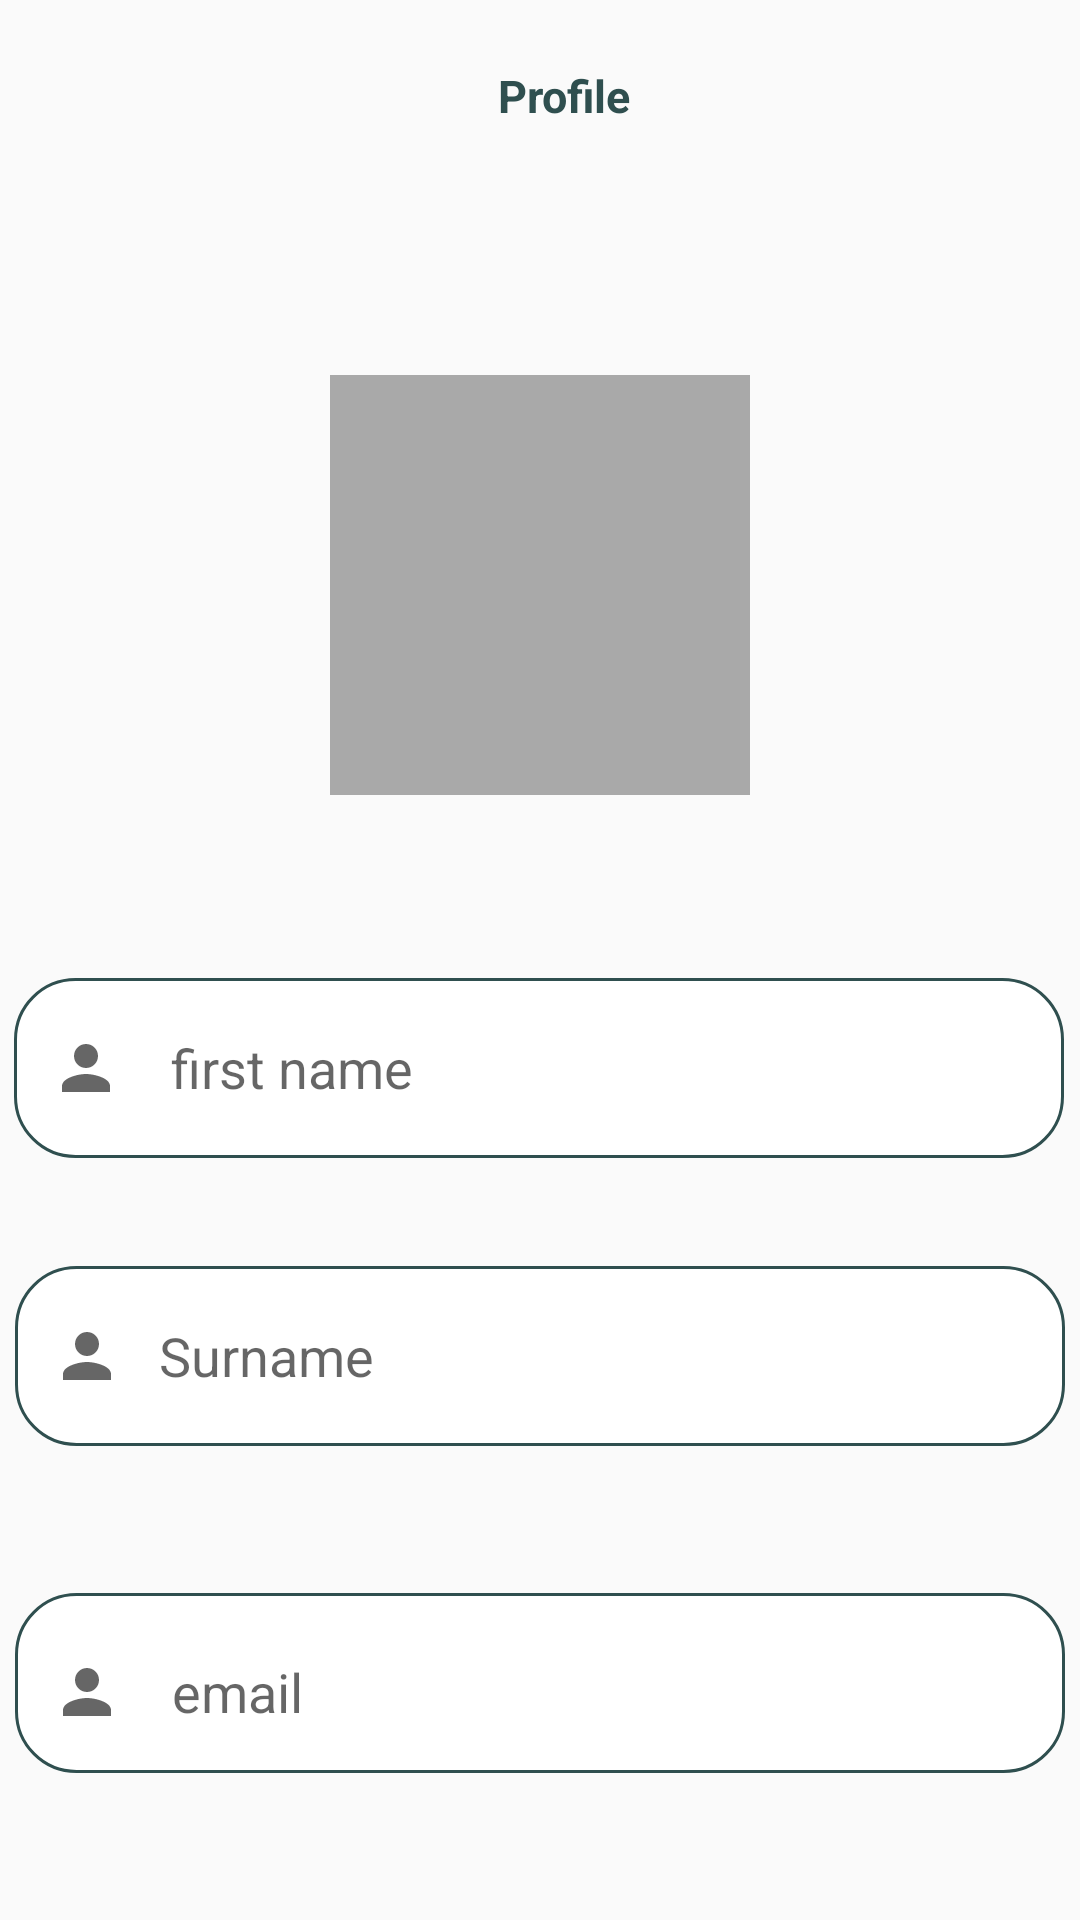

Reconstruct the res/layout file that produces this screen, plus the resources it refers to.
<!-- AndroidManifest.xml: application theme Theme.AppCompat.Light.NoActionBar -->
<!-- res/layout/activity_profile.xml -->
<?xml version="1.0" encoding="utf-8"?>
<androidx.constraintlayout.widget.ConstraintLayout xmlns:android="http://schemas.android.com/apk/res/android"
    xmlns:app="http://schemas.android.com/apk/res-auto"
    xmlns:tools="http://schemas.android.com/tools"
    android:layout_width="match_parent"
    android:layout_height="match_parent"
    tools:context=".Profile">


    <androidx.appcompat.widget.Toolbar
        android:id="@+id/toolbar_user_profile"
        android:layout_width="match_parent"
        android:layout_height="?attr/actionBarSize"
        android:layout_marginTop="4dp"
        app:layout_constraintEnd_toEndOf="parent"
        app:layout_constraintHorizontal_bias="0.0"
        app:layout_constraintStart_toStartOf="parent"
        app:layout_constraintTop_toTopOf="parent">

        <TextView
            android:layout_width="match_parent"
            android:layout_height="match_parent"
            android:gravity="center"
            android:paddingEnd="0dp"
            android:text="Profile"
            android:textColor="@color/greyHex"
            android:textSize="15sp"
            android:textStyle="bold" />

    </androidx.appcompat.widget.Toolbar>

    <ScrollView
        android:layout_width="match_parent"
        android:layout_height="0dp"
        android:fillViewport="true"
        android:scrollbars="none"
        app:layout_constraintBottom_toBottomOf="parent"
        app:layout_constraintEnd_toEndOf="parent"
        app:layout_constraintStart_toStartOf="parent"
        app:layout_constraintTop_toBottomOf="@+id/toolbar_user_profile"
        app:layout_constraintVertical_bias="0.0">

        <androidx.constraintlayout.widget.ConstraintLayout
            android:layout_width="match_parent"
            android:layout_height="wrap_content">

            <FrameLayout
                android:id="@+id/fl_user_image"
                android:layout_width="150dp"
                android:layout_height="150dp"
                android:layout_marginTop="60dp"
                app:layout_constraintEnd_toEndOf="parent"
                app:layout_constraintStart_toStartOf="parent"
                app:layout_constraintTop_toTopOf="parent">

                <ImageView
                    android:id="@+id/iv_user_photo"
                    android:layout_width="match_parent"
                    android:layout_height="match_parent"
                    android:layout_margin="5dp"
                    android:scaleType="fitXY"
                    android:background="@color/grey"
                    />

                <View
                    android:layout_width="match_parent"
                    android:layout_height="match_parent"

                    />


            </FrameLayout>

            <EditText
                android:id="@+id/first_name"
                android:layout_width="350dp"
                android:layout_height="60dp"
                android:layout_marginTop="56dp"
                android:autofillHints=""
                android:background="@drawable/custom_input"
                android:drawableStart="@drawable/ic_person"
                android:drawablePadding="12dp"
                android:hint=" first name"
                android:inputType="text"
                android:maxLines="1"
                android:paddingStart="12dp"
                android:paddingTop="6dp"
                android:paddingEnd="12dp"

                android:paddingBottom="6dp"
                app:layout_constraintEnd_toEndOf="parent"
                app:layout_constraintHorizontal_bias="0.466"
                app:layout_constraintStart_toStartOf="parent"
                app:layout_constraintTop_toBottomOf="@+id/fl_user_image" />

            <EditText
                android:id="@+id/surname"
                android:layout_width="350dp"
                android:layout_height="60dp"
                android:layout_marginTop="36dp"
                android:autofillHints=""
                android:background="@drawable/custom_input"
                android:drawableStart="@drawable/ic_person"
                android:drawablePadding="12dp"
                android:hint="@string/login_surname_hint"
                android:inputType="text"
                android:maxLines="1"
                android:paddingStart="12dp"
                android:paddingTop="6dp"

                android:paddingEnd="12dp"
                android:paddingBottom="6dp"
                app:layout_constraintEnd_toEndOf="parent"
                app:layout_constraintHorizontal_bias="0.491"
                app:layout_constraintStart_toStartOf="parent"
                app:layout_constraintTop_toBottomOf="@+id/first_name" />

            <EditText
                android:id="@+id/profile_email"
                android:layout_width="350dp"
                android:layout_height="60dp"
                android:layout_marginTop="49dp"
                android:autofillHints=""
                android:background="@drawable/custom_input"
                android:drawableStart="@drawable/ic_person"
                android:drawablePadding="12dp"
                android:hint=" email"
                android:inputType="textEmailAddress"
                android:maxLines="1"
                android:paddingStart="12dp"
                android:paddingTop="6dp"

                android:paddingEnd="12dp"
                app:layout_constraintEnd_toEndOf="parent"
                app:layout_constraintStart_toStartOf="parent"
                app:layout_constraintTop_toBottomOf="@+id/surname" />


        </androidx.constraintlayout.widget.ConstraintLayout>

    </ScrollView>


</androidx.constraintlayout.widget.ConstraintLayout>
<!-- resources referenced by this layout -->
<resources>
  <color name="grey">#A9A9A9</color>
  <color name="greyHex">#2F4F4F</color>
  <!-- drawable custom_input (drawable) -->
  <?xml version="1.0" encoding="utf-8"?>
  <selector xmlns:android="http://schemas.android.com/apk/res/android">
  
      <item android:state_enabled="true" >
          <shape android:shape="rectangle">
              <solid android:color="@color/whiteCardColor"/>
              <corners android:radius="20dp"/>
              <stroke android:color="@color/greyHex" android:width="1dp"/>
          </shape>
  
      </item>
  </selector>
  <!-- drawable ic_person (drawable) -->
  <vector xmlns:android="http://schemas.android.com/apk/res/android"
      android:width="24dp"
      android:height="24dp"
      android:viewportWidth="24"
      android:viewportHeight="24"
      android:tint="?attr/colorControlNormal">
    <path
        android:fillColor="@color/greyHex"
        android:pathData="M12,12c2.21,0 4,-1.79 4,-4s-1.79,-4 -4,-4 -4,1.79 -4,4 1.79,4 4,4zM12,14c-2.67,0 -8,1.34 -8,4v2h16v-2c0,-2.66 -5.33,-4 -8,-4z"/>
  </vector>
  <string name="login_surname_hint">Surname</string>
  <color name="whiteCardColor">#fff</color>
</resources>
